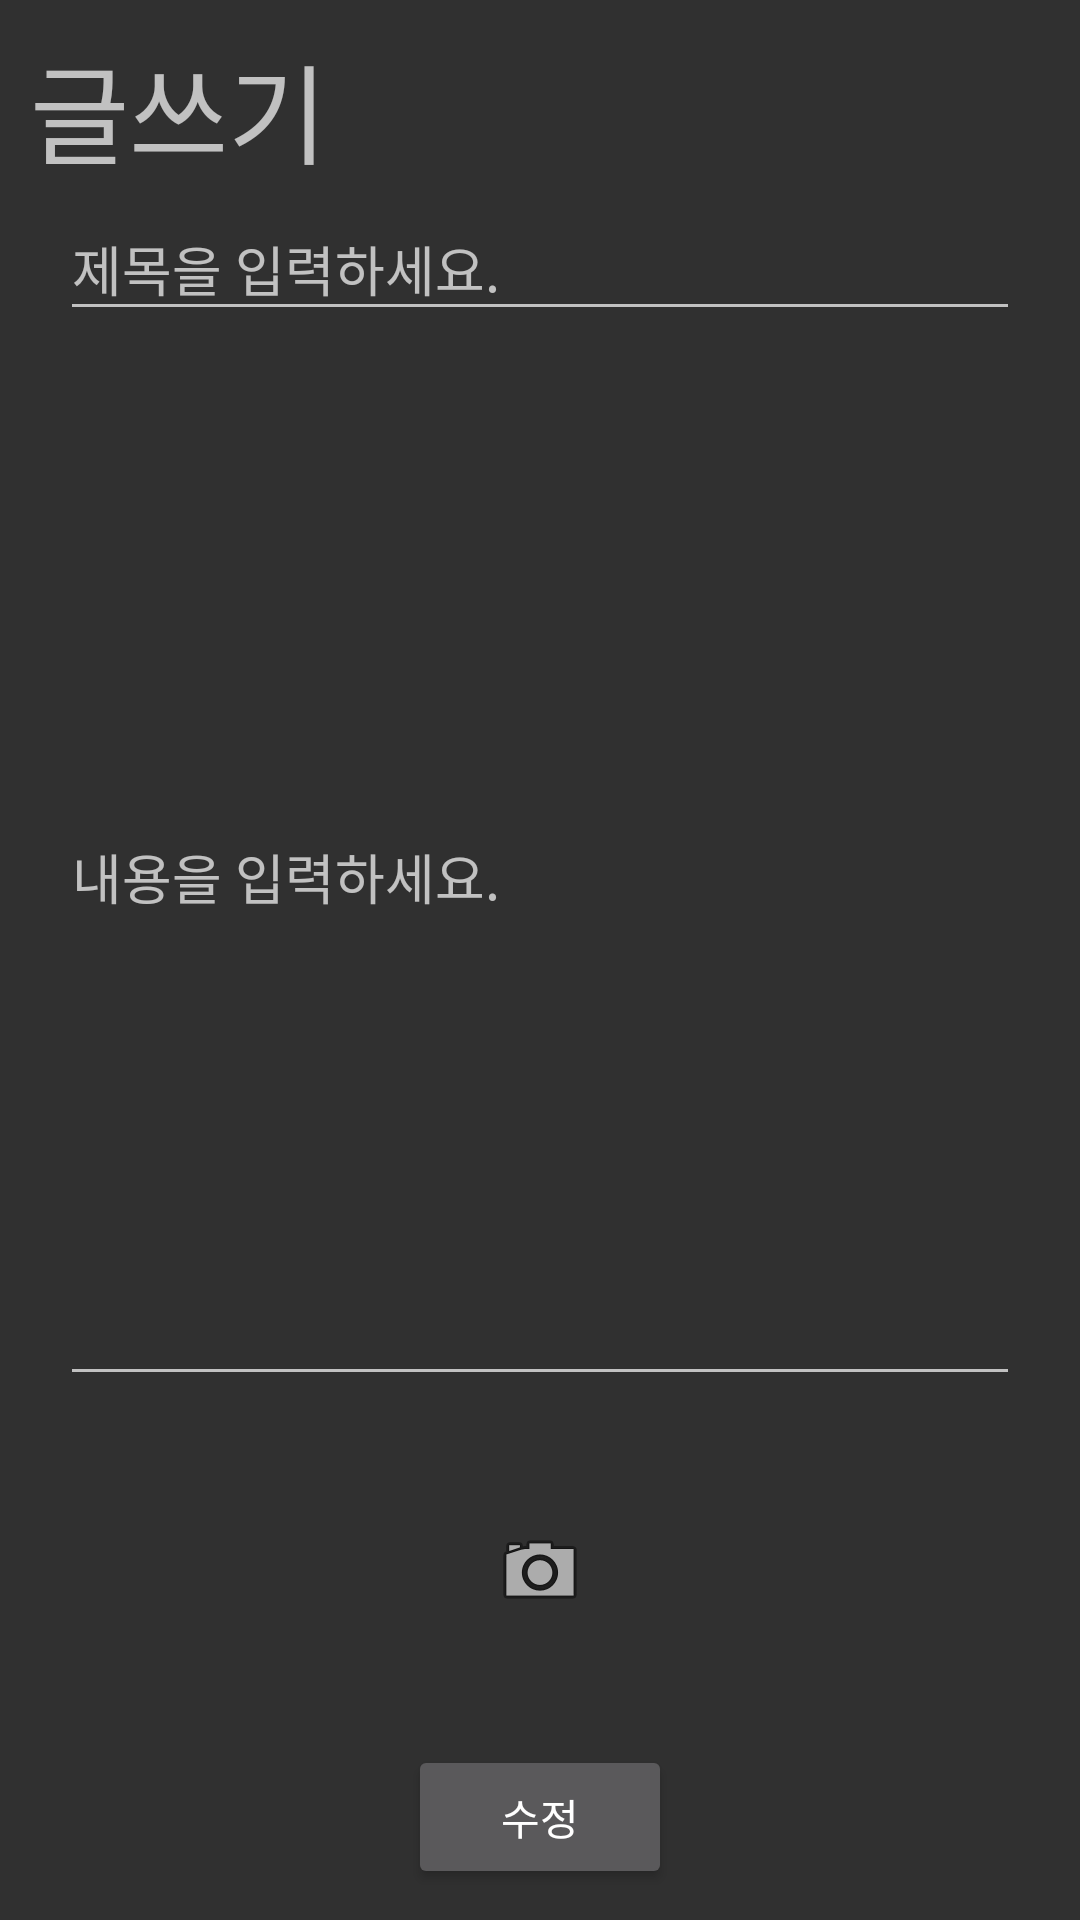

Reconstruct the res/layout file that produces this screen, plus the resources it refers to.
<!-- AndroidManifest.xml: activity theme Theme.AppCompat.NoActionBar -->
<!-- res/layout/activity_post_write_modify.xml -->
<?xml version="1.0" encoding="utf-8"?>
<LinearLayout xmlns:android="http://schemas.android.com/apk/res/android"
    xmlns:app="http://schemas.android.com/apk/res-auto"
    xmlns:tools="http://schemas.android.com/tools"
    android:orientation="vertical"
    android:layout_width="match_parent"
    android:layout_height="match_parent"
    tools:context=".post.PostWriteModifyActivity">

    <LinearLayout
        android:layout_width="match_parent"
        android:layout_height="0dp"
        android:layout_weight="1"
        android:orientation="vertical">

        <TextView
            android:id="@+id/textView9"
            android:layout_width="match_parent"
            android:layout_height="wrap_content"
            android:layout_marginLeft="10dp"
            android:layout_marginTop="10dp"
            android:text="글쓰기"
            android:textSize="36sp" />
    </LinearLayout>

    <LinearLayout
        android:layout_width="match_parent"
        android:layout_height="0dp"
        android:layout_weight="1"
        android:orientation="horizontal">

        <com.google.android.material.textfield.TextInputLayout
            android:layout_width="match_parent"
            android:layout_height="match_parent"
            android:layout_marginLeft="20dp"
            android:layout_marginRight="20dp">

            <com.google.android.material.textfield.TextInputEditText
                android:id="@+id/txtTitleMod"
                android:layout_width="match_parent"
                android:layout_height="wrap_content"
                android:hint="제목을 입력하세요." />
        </com.google.android.material.textfield.TextInputLayout>
    </LinearLayout>

    <LinearLayout
        android:layout_width="match_parent"
        android:layout_height="0dp"
        android:layout_weight="6"
        android:orientation="horizontal">

        <MultiAutoCompleteTextView
            android:id="@+id/txtContentMod"
            android:layout_width="match_parent"
            android:layout_height="match_parent"
            android:layout_marginLeft="20dp"
            android:layout_marginRight="20dp"
            android:hint="내용을 입력하세요." />
    </LinearLayout>

    <LinearLayout
        android:layout_width="match_parent"
        android:layout_height="0dp"
        android:layout_weight="2"
        android:orientation="horizontal">

        <ImageButton
            android:id="@+id/btnCameraMod"
            android:layout_width="wrap_content"
            android:layout_height="match_parent"
            android:layout_weight="1"
            android:background="#00FFFFFF"
            app:srcCompat="@android:drawable/ic_menu_camera" />
    </LinearLayout>

    <LinearLayout
        android:layout_width="match_parent"
        android:layout_height="0dp"
        android:layout_weight="1"
        android:orientation="vertical">

        <Button
            android:id="@+id/btnMod"
            android:layout_width="wrap_content"
            android:layout_height="wrap_content"
            android:layout_gravity="center"
            android:text="수정" />
    </LinearLayout>
</LinearLayout>
<!-- resources referenced by this layout -->
<resources>

</resources>
